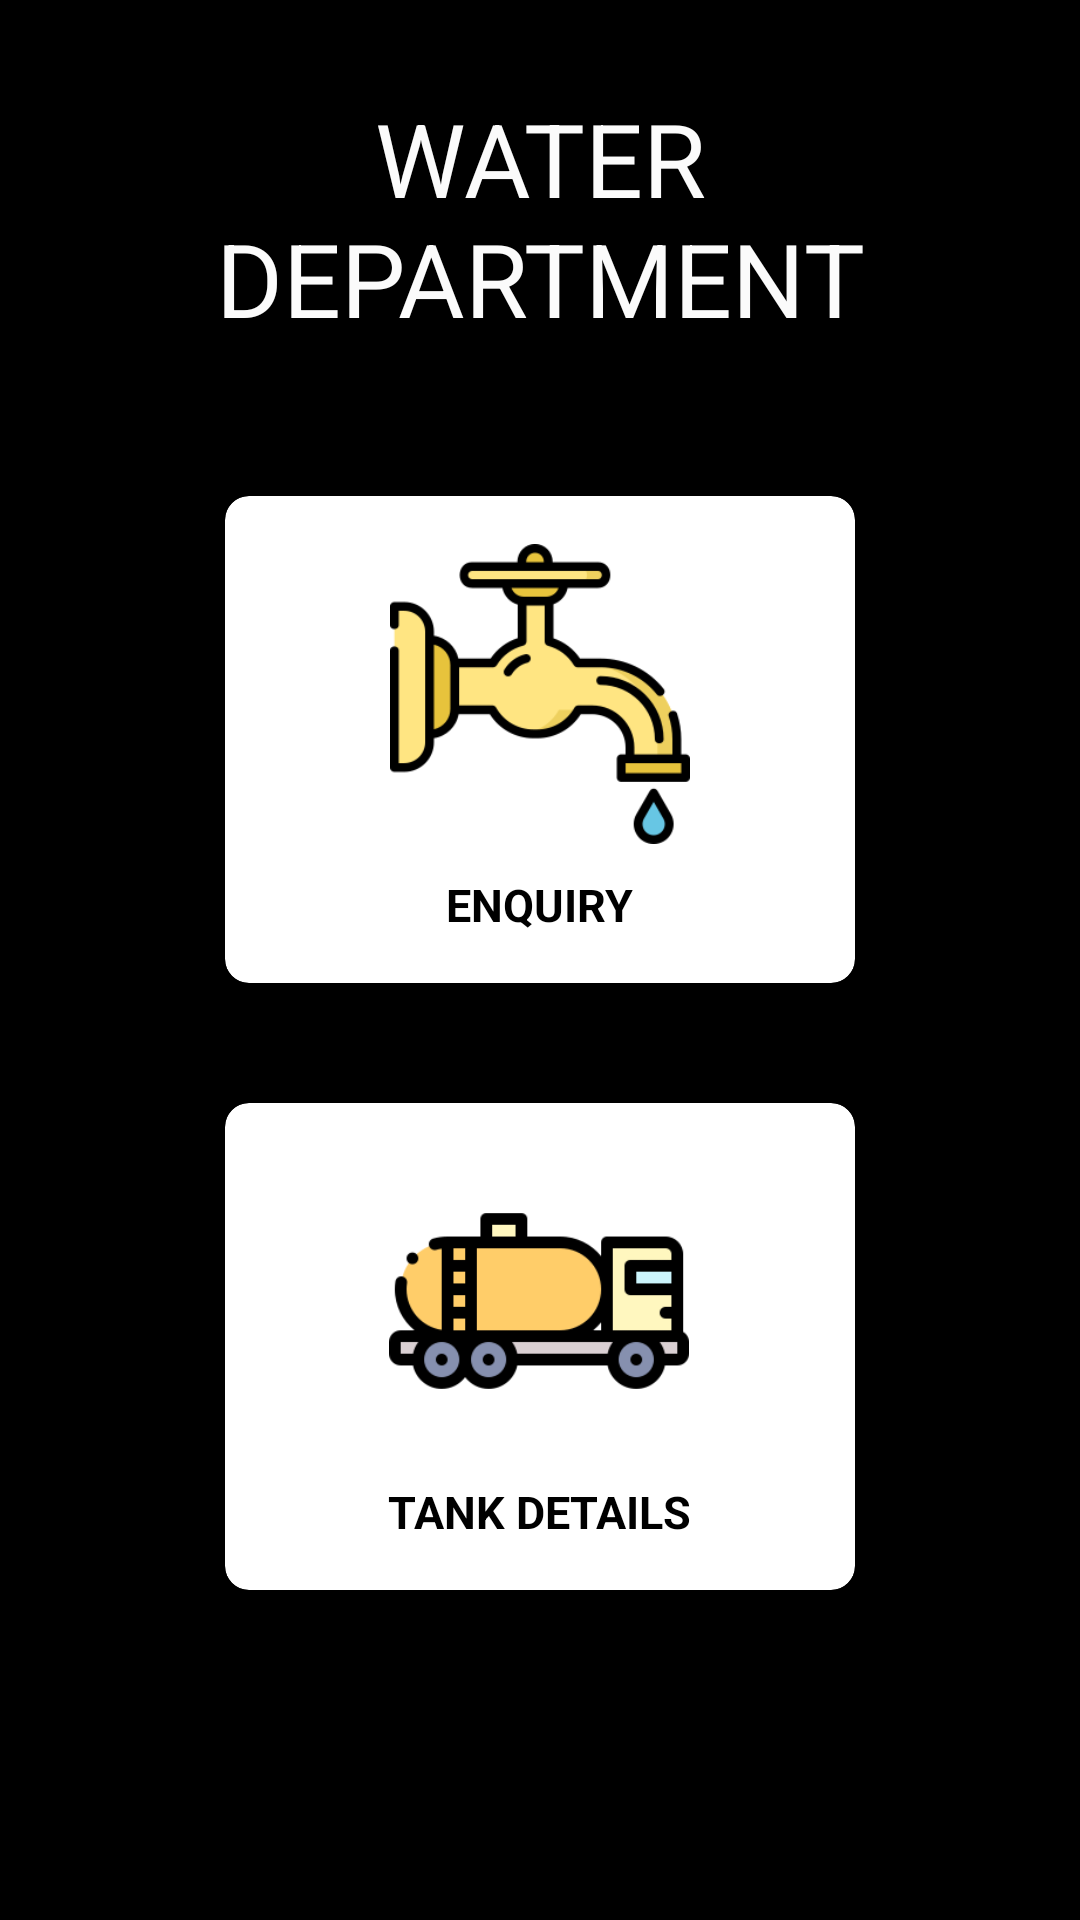

Produce the Android XML layout that renders to this screen, including the resource entries it uses.
<!-- AndroidManifest.xml: application theme AppTheme -->
<!-- res/layout/fragment_water_dept.xml -->
<?xml version="1.0" encoding="utf-8"?>
<LinearLayout
    xmlns:android="http://schemas.android.com/apk/res/android"
    xmlns:tools="http://schemas.android.com/tools"
    xmlns:app="http://schemas.android.com/apk/res-auto"
    android:layout_width="match_parent"
    android:layout_height="match_parent"
    tools:context=".MainActivity"
    android:orientation="vertical"
    android:background="@color/background"
    android:weightSum="10">

        <TextView
            android:layout_margin="30dp"
            android:layout_gravity="center"
            android:textAlignment="center"
            android:layout_width="wrap_content"
            android:layout_height="wrap_content"
            android:text="WATER DEPARTMENT"
            android:textSize="34sp"
            android:textColor="@color/text"
            android:layout_centerInParent="true"/>

    <androidx.cardview.widget.CardView
        android:layout_width="match_parent"
        android:layout_height="wrap_content"
        android:id="@+id/CARD1"
        android:layout_marginHorizontal="75dp"
        android:layout_marginVertical="20dp"
        app:cardElevation="8dp"
        app:cardCornerRadius="8dp">

        <LinearLayout
            android:layout_width="wrap_content"
            android:layout_height="wrap_content"
            android:layout_gravity="center_horizontal|center_vertical"
            android:orientation="vertical"
            android:layout_margin="16dp">

            <ImageView
            android:layout_width="100dp"
            android:layout_height="100dp"
            android:layout_gravity="center_horizontal"
            android:src="@drawable/water_tap" />

            <TextView
            android:layout_marginTop="10dp"
            android:layout_width="wrap_content"
            android:layout_height="wrap_content"
            android:layout_gravity="center"
            android:text="ENQUIRY"
            android:textAlignment="center"
            android:textColor="@android:color/black"
            android:textSize="15dp"
            android:textStyle="bold" />

        </LinearLayout>
    </androidx.cardview.widget.CardView>

    <androidx.cardview.widget.CardView
        android:layout_width="match_parent"
        android:layout_height="wrap_content"
        android:id="@+id/CARD2"
        android:layout_marginHorizontal="75dp"
        android:layout_marginVertical="20dp"
        app:cardElevation="8dp"
        app:cardCornerRadius="8dp">

        <LinearLayout
            android:layout_width="wrap_content"
            android:layout_height="wrap_content"
            android:layout_gravity="center_horizontal|center_vertical"
            android:orientation="vertical"
            android:layout_margin="16dp">

                <ImageView
                    android:layout_width="100dp"
                    android:layout_height="100dp"
                    android:layout_gravity="center_horizontal"
                    android:src="@drawable/water_tank" />

                <TextView
                    android:layout_marginTop="10dp"
                    android:layout_width="wrap_content"
                    android:layout_height="wrap_content"
                    android:text="TANK DETAILS"
                    android:textAlignment="center"
                    android:layout_gravity="center"
                    android:textColor="@android:color/black"
                    android:textSize="15dp"
                    android:textStyle="bold" />

        </LinearLayout>
    </androidx.cardview.widget.CardView>
</LinearLayout>
<!-- resources referenced by this layout -->
<resources>
  <color name="background">#000000</color>
  <color name="text">#FBFBFB</color>
  <!-- drawable water_tank: png bitmap (drawable, 6176 bytes) -->
  <!-- drawable water_tap: png bitmap (drawable, 11734 bytes) -->
  <style name="AppTheme" parent="Theme.AppCompat.Light.NoActionBar">
          
          <item name="colorPrimary">@color/colorPrimary</item>
          <item name="colorPrimaryDark">@color/colorPrimaryDark</item>
          <item name="colorAccent">@color/colorAccent</item>
      </style>
  <color name="colorPrimary">#FF3333</color>
  <color name="colorPrimaryDark">#000000</color>
  <color name="colorAccent">#C5CCCC</color>
</resources>
